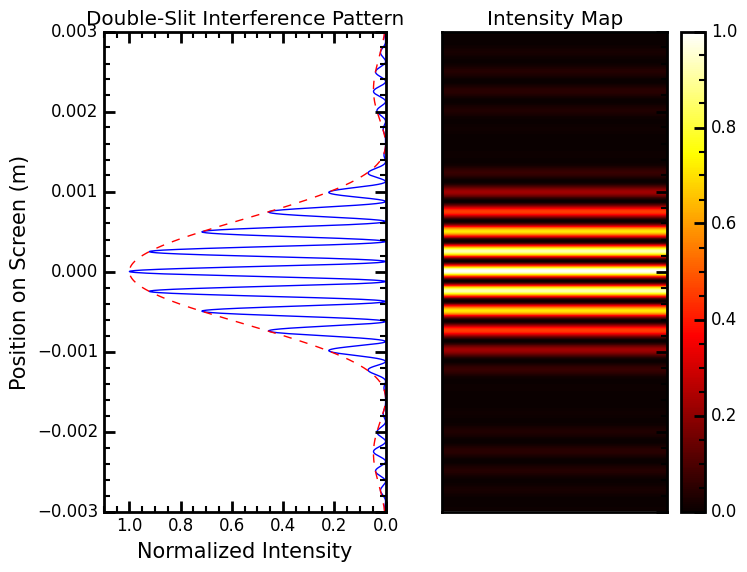

Python code for this plot:
import numpy as np
import matplotlib.pyplot as plt

# Custom settings
plt.style.use('classic')
plt.rcParams.update({
    'figure.dpi': 150,
    'figure.figsize': (8, 6),
    'figure.facecolor': 'white',
    'axes.facecolor': 'white',
    'axes.edgecolor': 'black',
    'axes.linewidth': 2,
    'axes.labelsize': 15,
    'axes.labelcolor': 'black',
    'savefig.facecolor': 'white',
    'font.family': 'sans-serif',
    'font.sans-serif': ['Arial'],
    'mathtext.fontset': 'cm',

    'savefig.bbox': 'tight',
    # Ticks
    "xtick.direction": "in",
    "ytick.direction": "in",
    "xtick.top": True,
    "ytick.right": True,
    "xtick.major.size": 8,
    "ytick.major.size": 8,
    "xtick.major.width": 2,
    "ytick.major.width": 2,
    "xtick.minor.visible": True,
    "ytick.minor.visible": True,
    "xtick.minor.size": 4,
    "ytick.minor.size": 4,
    "xtick.minor.width": 1.5,
    "ytick.minor.width": 1.5,
})


# Parameters
lamb = 500e-9  # Wavelength (m)
a = 2e-3       # Slit separation (m)
b = 0.1e-3     # Slit width (m)
L = 1          # Distance to screen (m)
# Calculate positions of interference fringes
x = np.linspace(-0.003, 0.003, 2001)  # Screen positions (m)
# Calculate intensity pattern
beta = (np.pi * a * x) / (lamb * L)
# Calculate diffraction pattern
gamma = (np.pi * b * x) / (lamb * L)
# Combine interference and diffraction patterns
I_single_slit = np.sinc(gamma)**2
I = np.cos(beta)**2 * I_single_slit
# Plotting
fig, (ax_left, ax_right) = plt.subplots(1, 2, sharey=True)


ax_left.plot(I, x, color='blue')
ax_left.plot(I_single_slit, x, color='red', linestyle='--', label='Diffraction Envelope')
ax_left.set_title('Double-Slit Interference Pattern')
# ax_left.set_xlabel('pi bx / (λL) (dimensionless)')
# ax_left.set_ylabel('Intensity (arbitrary units)')
ax_left.set_ylim(-0.003, 0.003)
ax_left.set_xlim(1.1, 0)
ax_left.set_xlabel('Normalized Intensity')
ax_left.set_ylabel('Position on Screen (m)')

image_data = I.reshape(1, -1)  # Reshape for imshow
image = ax_right.imshow(
    np.rot90(image_data),
    aspect='auto',
    origin='lower',
    cmap='hot',
    interpolation='nearest',
    extent=[0, 1.1, -0.003, 0.003],
    vmin=0,
    vmax=1,
)
ax_right.set_title('Intensity Map')
ax_right.set_xticks([])
ax_right.yaxis.tick_right()
ax_right.yaxis.set_label_position('right')
ax_right.set_ylim(-0.003, 0.003)
fig.colorbar(image, ax=ax_right, location='right')

plt.savefig('slit.eps', format='eps', bbox_inches='tight')
plt.show()
